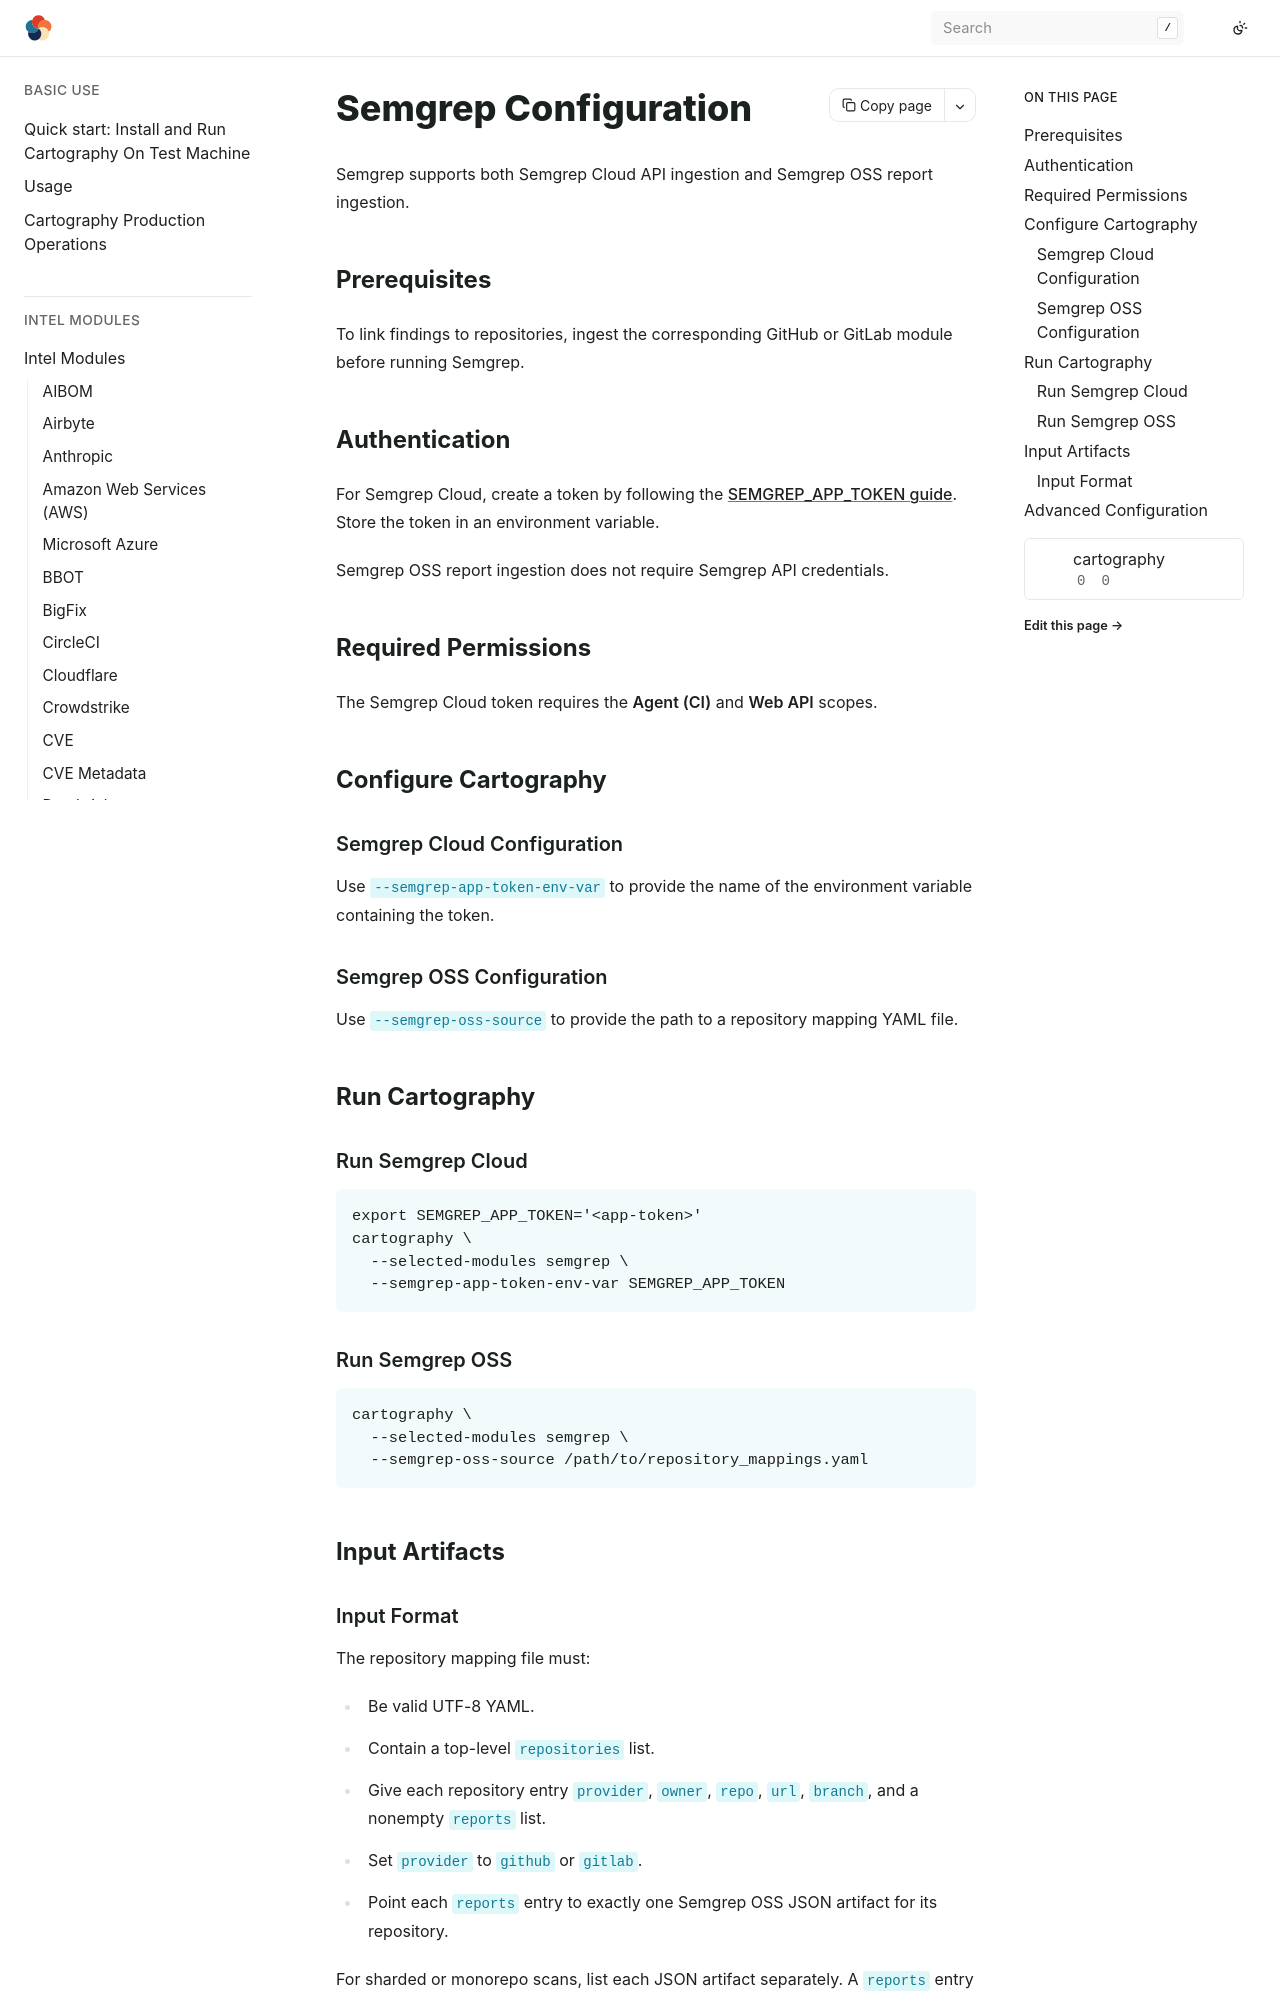

repository: hark-soc/cartography · page: modules/semgrep/config.html · generator: sphinx

# Semgrep Configuration

Semgrep supports both Semgrep Cloud API ingestion and Semgrep OSS report ingestion.

## Prerequisites

To link findings to repositories, ingest the corresponding GitHub or GitLab module before running Semgrep.

## Authentication

For Semgrep Cloud, create a token by following the [SEMGREP_APP_TOKEN guide](https://semgrep.dev/docs/semgrep-ci/running-semgrep-ci-with-semgrep-cloud-platform/#creating-a-semgrep_app_token). Store the token in an environment variable.

Semgrep OSS report ingestion does not require Semgrep API credentials.

## Required Permissions

The Semgrep Cloud token requires the **Agent (CI)** and **Web API** scopes.

## Configure Cartography

### Semgrep Cloud Configuration

Use `--semgrep-app-token-env-var` to provide the name of the environment variable containing the token.

### Semgrep OSS Configuration

Use `--semgrep-oss-source` to provide the path to a repository mapping YAML file.

## Run Cartography

### Run Semgrep Cloud

```bash
export SEMGREP_APP_TOKEN='<app-token>'
cartography \
  --selected-modules semgrep \
  --semgrep-app-token-env-var SEMGREP_APP_TOKEN
```

### Run Semgrep OSS

```bash
cartography \
  --selected-modules semgrep \
  --semgrep-oss-source /path/to/repository_mappings.yaml
```

## Input Artifacts
